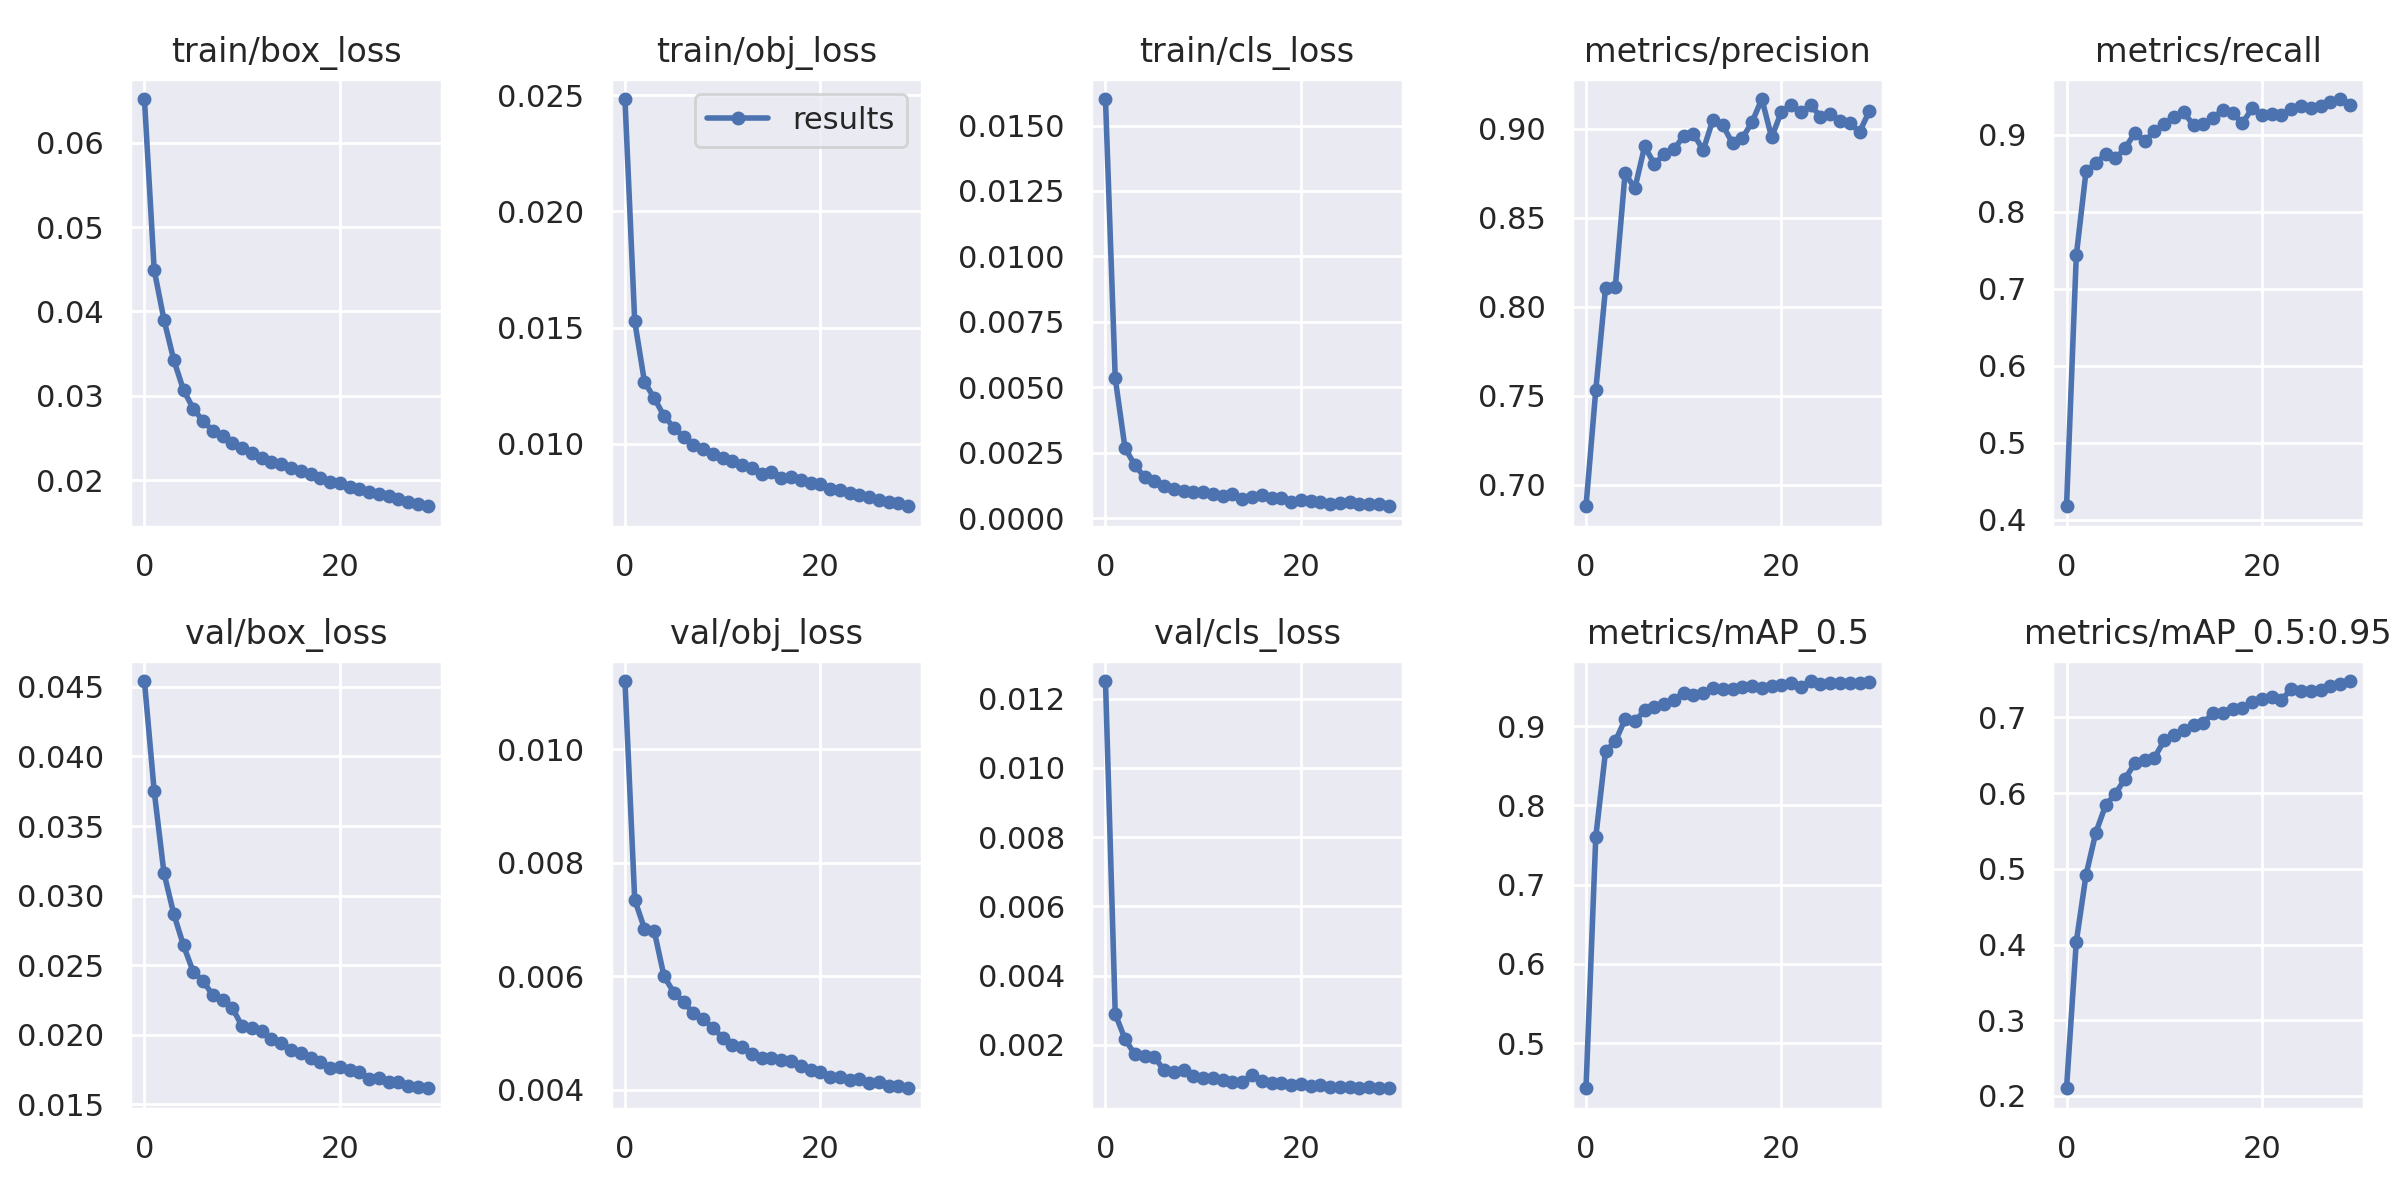

Source data for this figure (header and first rows):
epoch, train/box_loss, train/obj_loss, train/cls_loss, metrics/precision, metrics/recall, metrics/mAP_0.5, metrics/mAP_0.5:0.95, val/box_loss, val/obj_loss, val/cls_loss, x/lr0, x/lr1, x/lr2
0, 0.0652, 0.02483, 0.01601, 0.6881, 0.4175, 0.443, 0.2102, 0.04542, 0.01121, 0.01251, 0.07003, 0.00333, 0.00333
1, 0.04493, 0.01527, 0.005336, 0.7531, 0.7433, 0.76, 0.4038, 0.03751, 0.007346, 0.002892, 0.03981, 0.006443, 0.006443
2, 0.03903, 0.01266, 0.002679, 0.8105, 0.8527, 0.868, 0.4921, 0.03163, 0.00684, 0.002163, 0.009374, 0.009336, 0.009336
3, 0.03427, 0.01197, 0.002027, 0.8111, 0.8627, 0.8806, 0.5479, 0.02869, 0.006793, 0.001723, 0.00901, 0.00901, 0.00901
4, 0.03068, 0.0112, 0.001566, 0.875, 0.8751, 0.9084, 0.5838, 0.02642, 0.005999, 0.00168, 0.00901, 0.00901, 0.00901
5, 0.02848, 0.0107, 0.001429, 0.8664, 0.8691, 0.9058, 0.5989, 0.02451, 0.005712, 0.001653, 0.00868, 0.00868, 0.00868
6, 0.02699, 0.0103, 0.001217, 0.89, 0.8826, 0.9197, 0.6192, 0.02388, 0.005552, 0.001257, 0.00835, 0.00835, 0.00835
7, 0.02587, 0.009949, 0.001107, 0.8801, 0.9025, 0.9235, 0.6394, 0.02284, 0.005343, 0.001223, 0.00802, 0.00802, 0.00802
8, 0.02518, 0.009791, 0.001051, 0.8855, 0.8913, 0.9274, 0.6434, 0.02249, 0.005248, 0.001268, 0.00769, 0.00769, 0.00769
9, 0.02435, 0.009564, 0.0009915, 0.8883, 0.9047, 0.9333, 0.6467, 0.02194, 0.005087, 0.001084, 0.00736, 0.00736, 0.00736
10, 0.02378, 0.009385, 0.001011, 0.8959, 0.914, 0.9419, 0.6696, 0.0206, 0.004918, 0.001051, 0.00703, 0.00703, 0.00703
11, 0.02319, 0.009282, 0.000915, 0.897, 0.9226, 0.939, 0.6766, 0.02048, 0.004789, 0.001027, 0.0067, 0.0067, 0.0067
12, 0.02261, 0.009104, 0.0008266, 0.8879, 0.9291, 0.9412, 0.6829, 0.02024, 0.004759, 0.0009671, 0.00637, 0.00637, 0.00637
13, 0.02211, 0.008971, 0.0009195, 0.9051, 0.9124, 0.9483, 0.6899, 0.01971, 0.004632, 0.0009231, 0.00604, 0.00604, 0.00604
14, 0.02188, 0.008725, 0.0007332, 0.9018, 0.9138, 0.9466, 0.6931, 0.01941, 0.004558, 0.0009168, 0.00571, 0.00571, 0.00571
15, 0.02143, 0.0088, 0.000816, 0.8917, 0.9215, 0.9465, 0.7055, 0.0189, 0.004558, 0.001126, 0.00538, 0.00538, 0.00538
16, 0.02111, 0.008556, 0.0008788, 0.8945, 0.9323, 0.9491, 0.7059, 0.01865, 0.004523, 0.0009496, 0.00505, 0.00505, 0.00505
17, 0.02072, 0.008567, 0.0007874, 0.9037, 0.9279, 0.9507, 0.7108, 0.01835, 0.004504, 0.0008958, 0.00472, 0.00472, 0.00472
18, 0.02021, 0.008457, 0.0007633, 0.9165, 0.9148, 0.9475, 0.7123, 0.01802, 0.004421, 0.0008865, 0.00439, 0.00439, 0.00439
19, 0.01983, 0.008308, 0.0006047, 0.8951, 0.9343, 0.9501, 0.7196, 0.01762, 0.004353, 0.0008491, 0.00406, 0.00406, 0.00406
20, 0.01969, 0.008271, 0.0006925, 0.9094, 0.9252, 0.9511, 0.7236, 0.01769, 0.004302, 0.0008594, 0.00373, 0.00373, 0.00373
21, 0.01919, 0.00808, 0.0006418, 0.9134, 0.9266, 0.9542, 0.7272, 0.01744, 0.004228, 0.000822, 0.0034, 0.0034, 0.0034
22, 0.01894, 0.008015, 0.0006343, 0.9091, 0.9252, 0.9497, 0.7233, 0.01732, 0.004215, 0.0008332, 0.00307, 0.00307, 0.00307
23, 0.01862, 0.007907, 0.0005416, 0.9132, 0.9339, 0.9567, 0.7368, 0.01684, 0.00416, 0.0007871, 0.00274, 0.00274, 0.00274
24, 0.01837, 0.007789, 0.0005867, 0.9067, 0.9374, 0.9529, 0.735, 0.01689, 0.004187, 0.0007679, 0.00241, 0.00241, 0.00241
25, 0.01806, 0.007711, 0.0006128, 0.9082, 0.9346, 0.9542, 0.7348, 0.01663, 0.004115, 0.0007656, 0.00208, 0.00208, 0.00208
26, 0.01778, 0.007595, 0.0005271, 0.9042, 0.9376, 0.9545, 0.7364, 0.0166, 0.004126, 0.0007429, 0.00175, 0.00175, 0.00175
27, 0.01744, 0.007483, 0.0005304, 0.903, 0.942, 0.9545, 0.7408, 0.01633, 0.004071, 0.0007696, 0.00142, 0.00142, 0.00142
28, 0.01719, 0.007475, 0.0005393, 0.8981, 0.9464, 0.9547, 0.7439, 0.01624, 0.004067, 0.0007597, 0.00109, 0.00109, 0.00109
29, 0.0169, 0.007321, 0.0004534, 0.9098, 0.9387, 0.956, 0.7479, 0.01615, 0.004023, 0.0007538, 0.00076, 0.00076, 0.00076
